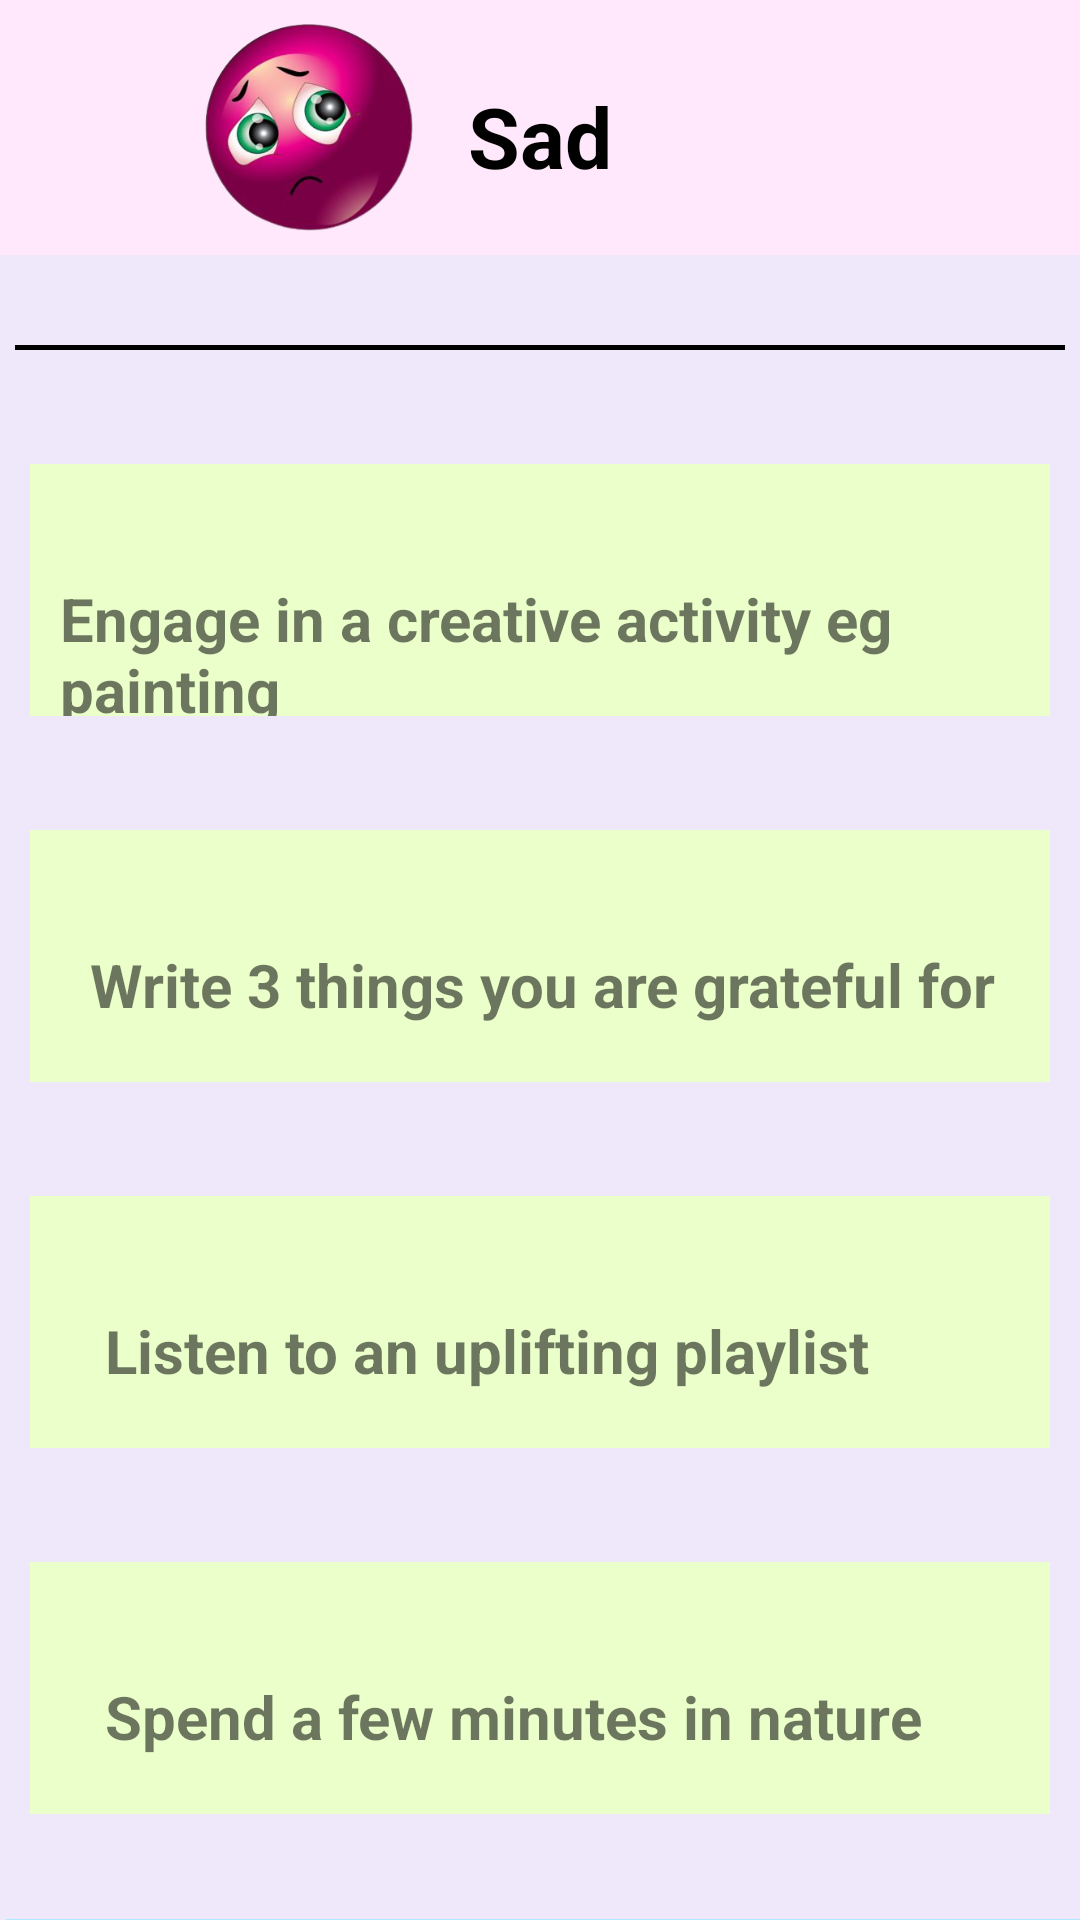

Here is an Android app screen rendered from its layout file. Give the layout XML and the strings, colors and styles it references.
<!-- AndroidManifest.xml: application theme Theme.Happieryou -->
<!-- res/layout/sadpage.xml -->
<?xml version="1.0" encoding="utf-8"?>
<LinearLayout xmlns:android="http://schemas.android.com/apk/res/android"
    xmlns:app="http://schemas.android.com/apk/res-auto"
    xmlns:tools="http://schemas.android.com/tools"
    android:orientation="vertical"
    android:layout_width="match_parent"
    android:layout_height="match_parent"
    android:background="#EFE7FA"
    tools:context=".AnxiousFragment">
    <LinearLayout
        android:layout_width="match_parent"
        android:layout_height="wrap_content"
        android:orientation="horizontal"
        android:gravity="center_vertical"
        android:background="#FFE8FB"
        >

        <ImageView
            android:id="@+id/imageView"
            android:layout_width="90dp"
            android:layout_height="69dp"
            android:layout_marginStart="58dp"
            android:layout_marginTop="8dp"
            android:layout_marginBottom="8dp"
            android:src="@drawable/sad" />

        <TextView
            android:id="@+id/textView"
            android:layout_width="96dp"
            android:layout_height="wrap_content"
            android:layout_marginStart="8dp"
            android:layout_marginTop="3dp"
            android:text="Sad"
            android:textColor="#000"
            android:textSize="28sp"
            android:textStyle="bold" />

    </LinearLayout>

    <View
        android:layout_width="350dp"
        android:layout_gravity="center"
        android:layout_height="1.5dp"
        android:layout_marginTop="30dp"
        android:background="#000000" />
    <FrameLayout
        android:layout_height="wrap_content"
        android:layout_width="match_parent"
        android:background="#EBFFCA"
        android:layout_marginTop="38dp"
        android:layout_marginLeft="10dp"
        android:layout_marginRight="10dp">

        <TextView
            android:id="@+id/textView2"
            android:layout_width="match_parent"
            android:layout_height="46dp"
            android:layout_marginTop="38dp"
            android:layout_marginStart="10dp"
            android:text="Engage in a creative activity eg painting"
            android:textSize="20sp"
            android:textStyle="bold" />
    </FrameLayout>

    <FrameLayout
        android:layout_height="wrap_content"
        android:layout_width="match_parent"
        android:background="#EBFFCA"
        android:layout_marginTop="38dp"
        android:layout_marginLeft="10dp"
        android:layout_marginRight="10dp">
        <TextView
            android:id="@+id/textView3"
            android:layout_width="match_parent"
            android:layout_height="46dp"
            android:layout_marginTop="38dp"
            android:layout_marginStart="20dp"
            android:text="Write 3 things you are grateful for"
            android:textSize="20sp"
            android:textStyle="bold" />
    </FrameLayout>
    <FrameLayout
        android:layout_height="wrap_content"
        android:layout_width="match_parent"
        android:background="#EBFFCA"
        android:layout_marginTop="38dp"
        android:layout_marginLeft="10dp"
        android:layout_marginRight="10dp">
        <TextView
            android:id="@+id/textView4"
            android:layout_width="match_parent"
            android:layout_height="46dp"
            android:layout_marginTop="38dp"
            android:layout_marginStart="25dp"
            android:text="Listen to an uplifting playlist"
            android:textSize="20sp"
            android:textStyle="bold" />
    </FrameLayout>
    <FrameLayout
        android:layout_height="wrap_content"
        android:layout_width="match_parent"
        android:background="#EBFFCA"
        android:layout_marginTop="38dp"
        android:layout_marginLeft="10dp"
        android:layout_marginRight="10dp">
        <TextView
            android:id="@+id/textView5"
            android:layout_width="match_parent"
            android:layout_height="46dp"
            android:layout_marginTop="38dp"
            android:layout_marginStart="25dp"
            android:text="Spend a few minutes in nature"
            android:textSize="20sp"
            android:textStyle="bold" />

    </FrameLayout>

    
    <LinearLayout
        android:layout_width="match_parent"
        android:layout_height="match_parent"
        android:layout_marginStart="2dp"
        android:layout_marginTop="35dp"
        android:background="#AEE9FF"
        android:gravity="center_horizontal"
        android:orientation="vertical">


        <LinearLayout
            android:layout_width="405dp"
            android:layout_height="47dp"
            android:layout_marginTop="1dp"
            android:orientation="horizontal">

            <ImageView
                android:id="@+id/imageView20"
                android:layout_width="43dp"
                android:layout_height="40dp"
                android:layout_marginStart="9dp"
                android:layout_marginTop="1dp"
                android:src="@drawable/homeicon" />

            <ImageView
                android:id="@+id/imageView21"
                android:layout_width="60dp"
                android:layout_height="38dp"
                android:layout_marginStart="55dp"
                android:layout_marginTop="1dp"

                android:src="@drawable/journalicon" />

            <ImageView
                android:id="@+id/imageView22"
                android:layout_width="52dp"
                android:layout_height="43dp"
                android:layout_marginStart="57dp"
                android:layout_marginTop="3dp"

                android:src="@drawable/progressicon" />

            <ImageView
                android:id="@+id/imageView23"
                android:layout_width="48dp"
                android:layout_height="37dp"
                android:layout_marginStart="57dp"
                android:layout_marginTop="1dp"
                android:src="@drawable/profileicon" />

        </LinearLayout>

        <LinearLayout
            android:layout_width="match_parent"
            android:layout_height="wrap_content"
            android:layout_marginTop="0dp"
            android:orientation="horizontal">

            <TextView
                android:layout_width="wrap_content"
                android:layout_height="wrap_content"
                android:layout_marginStart="5dp"
                android:orientation="horizontal"
                android:padding="0dp"
                android:text="Home"
                android:textSize="18sp"
                android:textStyle="bold" />

            <TextView
                android:layout_width="wrap_content"
                android:layout_height="wrap_content"
                android:layout_marginStart="59dp"
                android:orientation="horizontal"
                android:padding="0dp"
                android:text="Journal"
                android:textSize="18sp"
                android:textStyle="bold" />

            <TextView
                android:layout_width="wrap_content"
                android:layout_height="wrap_content"
                android:layout_marginStart="39dp"
                android:orientation="horizontal"
                android:padding="0dp"
                android:text="Progress"
                android:textSize="18sp"
                android:textStyle="bold" />

            <TextView
                android:layout_width="wrap_content"
                android:layout_height="wrap_content"
                android:layout_marginStart="55dp"
                android:orientation="horizontal"
                android:padding="0dp"
                android:text="Profile"
                android:textSize="18sp"
                android:textStyle="bold" />

        </LinearLayout>
    </LinearLayout>

</LinearLayout>
<!-- resources referenced by this layout -->
<resources>
  <!-- drawable journalicon: png bitmap (drawable, 3044 bytes) -->
  <!-- drawable profileicon: png bitmap (drawable, 30940 bytes) -->
  <!-- drawable progressicon: png bitmap (drawable, 2802 bytes) -->
  <!-- drawable sad: jpg bitmap (drawable, 87204 bytes) -->
  <style name="Theme.Happieryou" parent="Theme.AppCompat.DayNight.DarkActionBar" />
</resources>
